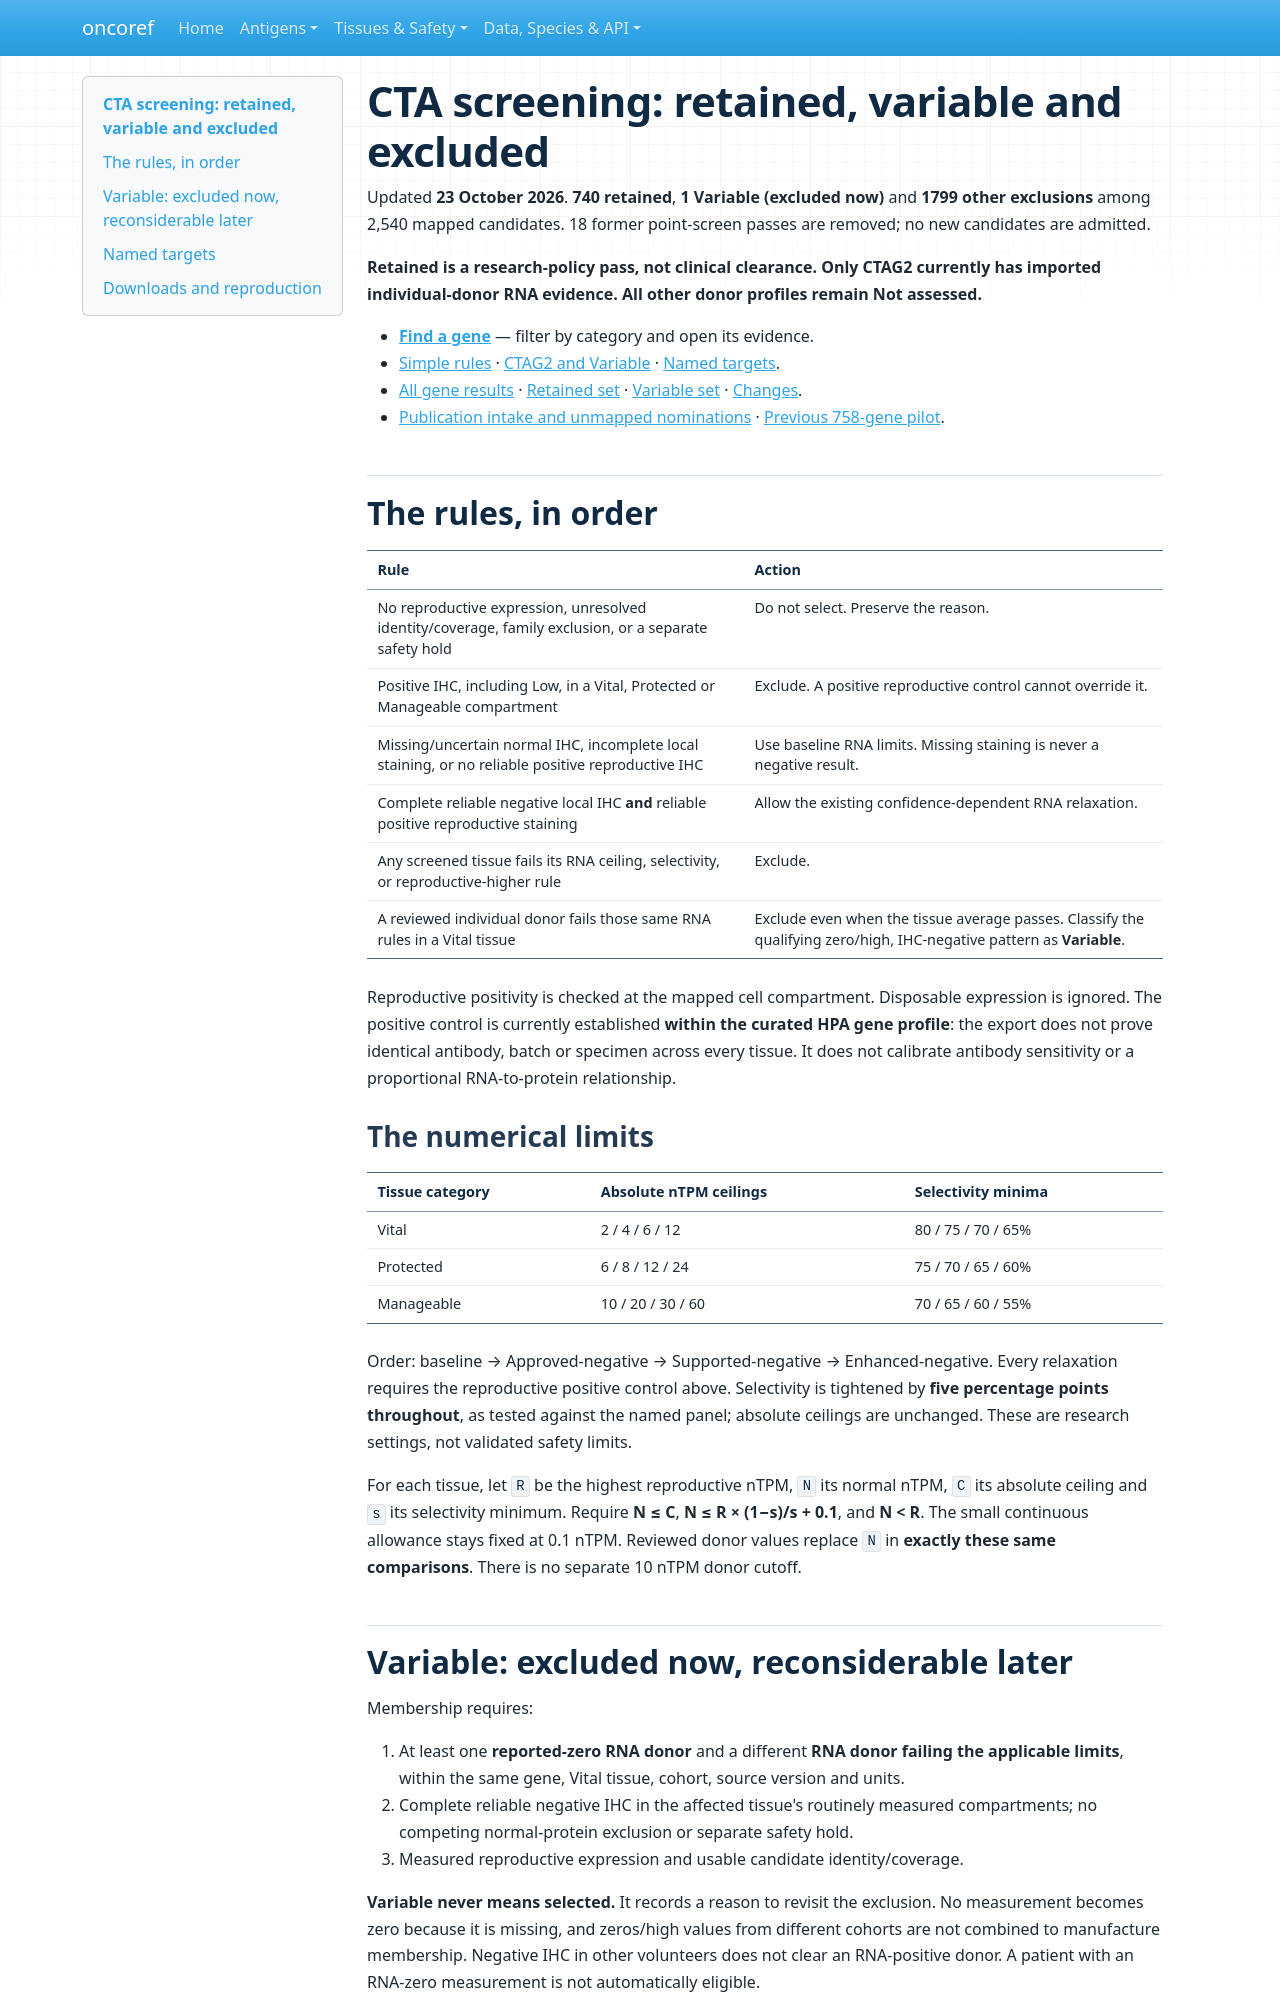

repository: pirl-unc/oncoref · page: audits/cta-screen-20261023/index.html · generator: mkdocs

# CTA screening: retained, variable and excluded

Updated **23 October 2026**. **740 retained**, **1 Variable (excluded now)** and **1799 other exclusions** among 2,540 mapped candidates. 18 former point-screen passes are removed; no new candidates are admitted.

**Retained is a research-policy pass, not clinical clearance. Only CTAG2 currently has imported individual-donor RNA evidence. All other donor profiles remain Not assessed.**

- **[Find a gene](explore.html)** — filter by category and open its evidence.
- [Simple rules](#the-rules-in-order) · [CTAG2 and Variable](#variable-excluded-now-reconsiderable-later) · [Named targets](#named-targets).
- [All gene results](gene-results.csv) · [Retained set](retained.csv) · [Variable set](variable.csv) · [Changes](changes.csv).
- [Publication intake and unmapped nominations](../cta-curation-20261021-r2/index.md) · [Previous 758-gene pilot](../cta-continuous-20261022/index.md).

## The rules, in order

| Rule | Action |
| --- | --- |
| No reproductive expression, unresolved identity/coverage, family exclusion, or a separate safety hold | Do not select. Preserve the reason. |
| Positive IHC, including Low, in a Vital, Protected or Manageable compartment | Exclude. A positive reproductive control cannot override it. |
| Missing/uncertain normal IHC, incomplete local staining, or no reliable positive reproductive IHC | Use baseline RNA limits. Missing staining is never a negative result. |
| Complete reliable negative local IHC **and** reliable positive reproductive staining | Allow the existing confidence-dependent RNA relaxation. |
| Any screened tissue fails its RNA ceiling, selectivity, or reproductive-higher rule | Exclude. |
| A reviewed individual donor fails those same RNA rules in a Vital tissue | Exclude even when the tissue average passes. Classify the qualifying zero/high, IHC-negative pattern as **Variable**. |

Reproductive positivity is checked at the mapped cell compartment. Disposable expression is ignored. The positive control is currently established **within the curated HPA gene profile**: the export does not prove identical antibody, batch or specimen across every tissue. It does not calibrate antibody sensitivity or a proportional RNA-to-protein relationship.

### The numerical limits

| Tissue category | Absolute nTPM ceilings | Selectivity minima |
| --- | --- | --- |
| Vital | 2 / 4 / 6 / 12 | 80 / 75 / 70 / 65% |
| Protected | 6 / 8 / 12 / 24 | 75 / 70 / 65 / 60% |
| Manageable | 10 / 20 / 30 / 60 | 70 / 65 / 60 / 55% |

Order: baseline → Approved-negative → Supported-negative → Enhanced-negative. Every relaxation requires the reproductive positive control above. Selectivity is tightened by **five percentage points throughout**, as tested against the named panel; absolute ceilings are unchanged. These are research settings, not validated safety limits.

For each tissue, let `R` be the highest reproductive nTPM, `N` its normal nTPM, `C` its absolute ceiling and `s` its selectivity minimum. Require **N ≤ C**, **N ≤ R × (1−s)/s + 0.1**, and **N < R**. The small continuous allowance stays fixed at 0.1 nTPM. Reviewed donor values replace `N` in **exactly these same comparisons**. There is no separate 10 nTPM donor cutoff.
